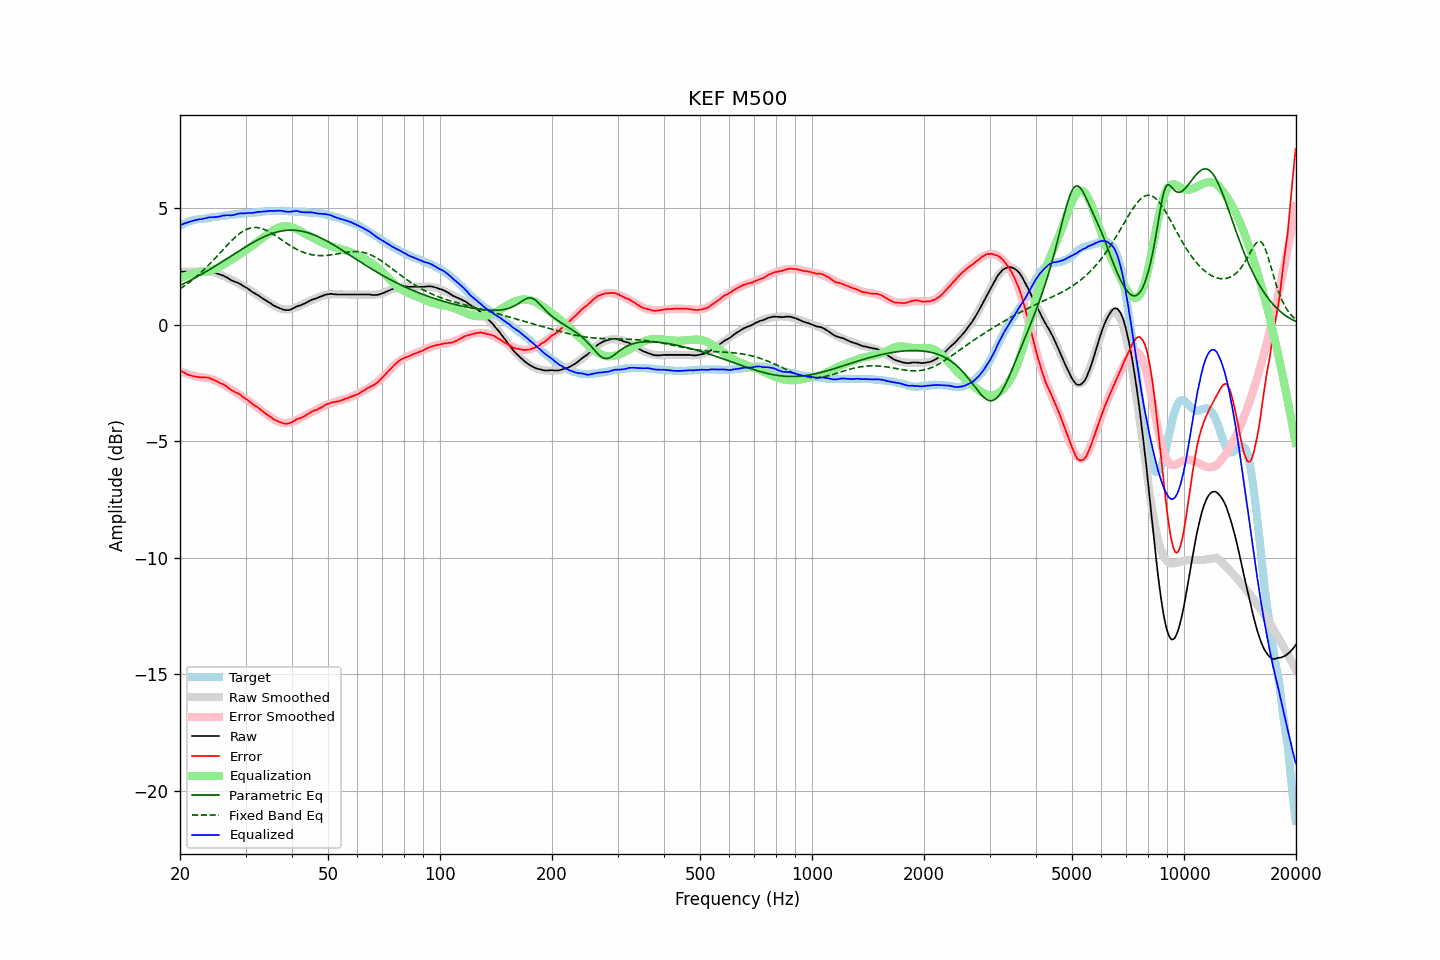

Data behind this chart, as committed beside it:
frequency, raw, error, smoothed, error_smoothed, equalization, parametric_eq, fixed_band_eq, equalized_raw, equalized_smoothed, target
20.00, 2.27, -1.96, 2.26, -2.00, 2.00, 1.68, 1.54, 4.27, 4.26, 4.24
20.20, 2.27, -2.00, 2.27, -2.02, 2.02, 1.72, 1.58, 4.30, 4.29, 4.28
20.40, 2.27, -2.04, 2.27, -2.05, 2.05, 1.75, 1.63, 4.32, 4.32, 4.31
20.61, 2.27, -2.07, 2.27, -2.07, 2.07, 1.78, 1.68, 4.35, 4.35, 4.34
20.81, 2.27, -2.11, 2.27, -2.10, 2.10, 1.82, 1.73, 4.37, 4.37, 4.38
21.02, 2.27, -2.15, 2.28, -2.12, 2.12, 1.85, 1.78, 4.39, 4.40, 4.42
21.23, 2.27, -2.17, 2.28, -2.14, 2.14, 1.89, 1.83, 4.42, 4.42, 4.44
21.44, 2.27, -2.19, 2.28, -2.16, 2.16, 1.92, 1.88, 4.44, 4.44, 4.46
21.66, 2.27, -2.21, 2.28, -2.18, 2.18, 1.96, 1.94, 4.46, 4.47, 4.48
21.87, 2.27, -2.22, 2.28, -2.20, 2.20, 2.00, 1.99, 4.48, 4.48, 4.49
22.09, 2.27, -2.24, 2.28, -2.22, 2.22, 2.03, 2.05, 4.49, 4.50, 4.51
22.31, 2.27, -2.25, 2.28, -2.24, 2.24, 2.07, 2.11, 4.51, 4.52, 4.52
22.54, 2.27, -2.26, 2.28, -2.25, 2.25, 2.11, 2.17, 4.52, 4.53, 4.53
22.76, 2.27, -2.27, 2.29, -2.25, 2.25, 2.15, 2.23, 4.53, 4.54, 4.54
22.99, 2.27, -2.26, 2.29, -2.26, 2.26, 2.19, 2.30, 4.53, 4.55, 4.54
23.22, 2.28, -2.26, 2.29, -2.27, 2.27, 2.23, 2.36, 4.55, 4.56, 4.55
23.45, 2.29, -2.26, 2.28, -2.28, 2.28, 2.27, 2.43, 4.57, 4.56, 4.56
23.69, 2.29, -2.27, 2.28, -2.29, 2.29, 2.31, 2.50, 4.59, 4.57, 4.57
23.92, 2.29, -2.28, 2.27, -2.31, 2.31, 2.35, 2.57, 4.60, 4.58, 4.57
24.16, 2.28, -2.31, 2.26, -2.33, 2.33, 2.39, 2.64, 4.61, 4.59, 4.59
24.40, 2.26, -2.35, 2.25, -2.35, 2.35, 2.43, 2.71, 4.61, 4.60, 4.61
24.65, 2.24, -2.37, 2.24, -2.37, 2.37, 2.47, 2.79, 4.61, 4.61, 4.61
24.89, 2.22, -2.40, 2.22, -2.40, 2.40, 2.52, 2.86, 4.62, 4.62, 4.62
25.14, 2.19, -2.44, 2.20, -2.43, 2.43, 2.56, 2.94, 4.62, 4.63, 4.63
25.39, 2.17, -2.47, 2.18, -2.46, 2.46, 2.60, 3.01, 4.64, 4.64, 4.64
25.65, 2.14, -2.51, 2.15, -2.50, 2.50, 2.64, 3.09, 4.64, 4.65, 4.66
25.91, 2.12, -2.53, 2.12, -2.54, 2.54, 2.69, 3.16, 4.67, 4.66, 4.66
26.16, 2.10, -2.56, 2.09, -2.58, 2.58, 2.73, 3.24, 4.69, 4.67, 4.67
26.43, 2.06, -2.61, 2.06, -2.62, 2.62, 2.78, 3.31, 4.69, 4.68, 4.67
26.69, 2.03, -2.65, 2.02, -2.66, 2.66, 2.82, 3.39, 4.70, 4.69, 4.68
26.96, 1.99, -2.71, 1.99, -2.70, 2.70, 2.87, 3.46, 4.70, 4.70, 4.70
27.23, 1.94, -2.77, 1.96, -2.75, 2.75, 2.91, 3.53, 4.69, 4.70, 4.71
27.50, 1.90, -2.82, 1.93, -2.79, 2.79, 2.95, 3.60, 4.69, 4.71, 4.72
27.77, 1.87, -2.84, 1.89, -2.83, 2.83, 3.00, 3.67, 4.70, 4.72, 4.72
28.05, 1.84, -2.89, 1.86, -2.87, 2.87, 3.04, 3.73, 4.72, 4.73, 4.74
28.33, 1.82, -2.91, 1.82, -2.92, 2.92, 3.09, 3.79, 4.74, 4.74, 4.73
28.62, 1.79, -2.95, 1.78, -2.96, 2.96, 3.13, 3.85, 4.75, 4.74, 4.74
28.90, 1.76, -2.99, 1.75, -3.01, 3.01, 3.18, 3.90, 4.77, 4.75, 4.75
29.19, 1.72, -3.03, 1.71, -3.05, 3.05, 3.22, 3.95, 4.78, 4.76, 4.75
29.48, 1.67, -3.10, 1.67, -3.10, 3.10, 3.26, 4.00, 4.77, 4.77, 4.78
29.78, 1.63, -3.14, 1.63, -3.14, 3.14, 3.30, 4.04, 4.78, 4.77, 4.78
30.08, 1.59, -3.19, 1.59, -3.19, 3.19, 3.35, 4.07, 4.78, 4.78, 4.78
30.38, 1.55, -3.23, 1.55, -3.24, 3.24, 3.39, 4.10, 4.79, 4.79, 4.78
30.68, 1.50, -3.30, 1.51, -3.29, 3.29, 3.43, 4.13, 4.79, 4.79, 4.80
30.99, 1.45, -3.34, 1.46, -3.34, 3.34, 3.47, 4.15, 4.79, 4.80, 4.80
31.30, 1.40, -3.40, 1.42, -3.39, 3.39, 3.51, 4.16, 4.79, 4.81, 4.80
31.61, 1.36, -3.45, 1.37, -3.44, 3.44, 3.55, 4.17, 4.81, 4.81, 4.81
31.93, 1.32, -3.50, 1.32, -3.50, 3.50, 3.59, 4.17, 4.82, 4.82, 4.82
32.24, 1.28, -3.53, 1.28, -3.55, 3.55, 3.63, 4.17, 4.83, 4.83, 4.82
32.57, 1.24, -3.59, 1.23, -3.60, 3.60, 3.66, 4.16, 4.84, 4.83, 4.83
32.89, 1.19, -3.65, 1.19, -3.65, 3.65, 3.70, 4.14, 4.84, 4.84, 4.84
33.22, 1.14, -3.70, 1.14, -3.70, 3.70, 3.73, 4.12, 4.85, 4.85, 4.85
33.55, 1.10, -3.75, 1.10, -3.75, 3.75, 3.76, 4.10, 4.86, 4.85, 4.85
33.89, 1.05, -3.81, 1.05, -3.81, 3.81, 3.79, 4.07, 4.86, 4.86, 4.86
34.23, 1.01, -3.85, 1.01, -3.85, 3.85, 3.82, 4.04, 4.87, 4.86, 4.87
34.57, 0.97, -3.90, 0.97, -3.90, 3.90, 3.85, 4.00, 4.88, 4.87, 4.87
34.92, 0.93, -3.94, 0.92, -3.95, 3.95, 3.88, 3.97, 4.89, 4.87, 4.87
35.27, 0.88, -3.99, 0.88, -4.00, 4.00, 3.90, 3.92, 4.88, 4.88, 4.88
35.62, 0.83, -4.05, 0.84, -4.04, 4.04, 3.93, 3.88, 4.88, 4.88, 4.88
35.97, 0.79, -4.09, 0.80, -4.09, 4.09, 3.95, 3.84, 4.88, 4.88, 4.88
... 635 more rows
